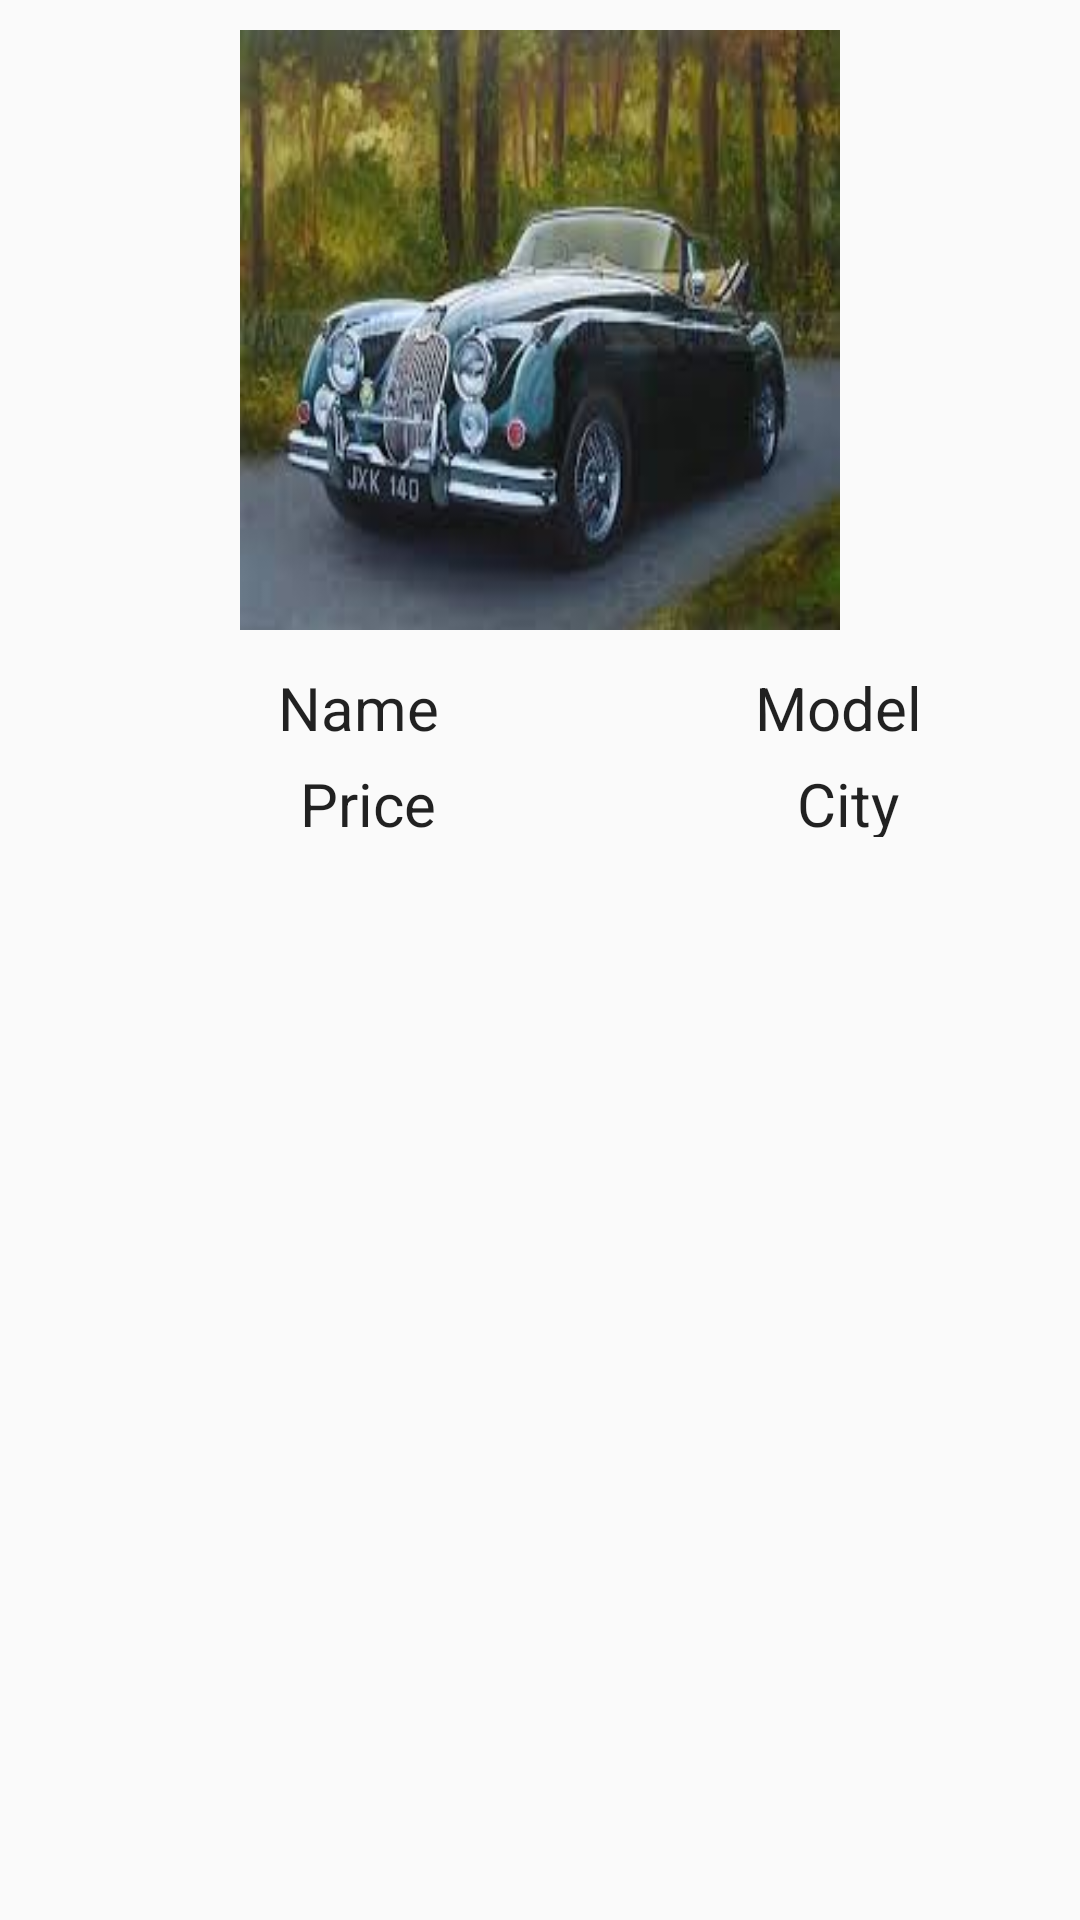

Reconstruct the res/layout file that produces this screen, plus the resources it refers to.
<!-- AndroidManifest.xml: application theme AppTheme -->
<!-- res/layout/fragment_view_car.xml -->
<?xml version="1.0" encoding="utf-8"?>

<LinearLayout
    xmlns:android="http://schemas.android.com/apk/res/android"
    xmlns:tools="http://schemas.android.com/tools"
    android:layout_width="match_parent"
    android:layout_height="wrap_content"
    android:orientation="vertical"
    tools:context=".view_car">


    <ImageView
        android:id="@+id/imageView3"
        android:layout_marginTop="10dp"
        android:layout_width="200dp"
        android:layout_height="200dp"
        android:scaleType="fitXY"
        android:layout_gravity="center"
        android:src="@drawable/abc" />

    <LinearLayout
        android:layout_width="match_parent"
        android:layout_height="wrap_content"
        android:layout_marginTop="5dp"
        android:orientation="horizontal"
        android:layout_marginLeft="40dp"
        android:gravity="center">

        <TextView
            android:id="@+id/name"
            android:layout_width="wrap_content"
            android:textSize="20dp"
            android:layout_marginTop="5dp"
            android:layout_height="wrap_content"
            android:text="Name"
            android:gravity="center"
            android:textAppearance="@style/Base.TextAppearance.AppCompat.Headline"
            android:layout_weight="1"/>

        <TextView
            android:id="@+id/model"
            android:layout_weight="1"
            android:layout_width="wrap_content"
            android:textSize="20dp"
            android:gravity="center"
            android:textAppearance="@style/Base.TextAppearance.AppCompat.Headline"
            android:layout_marginTop="5dp"
            android:layout_height="wrap_content"
            android:text="Model" />


    </LinearLayout>
    <LinearLayout
        android:layout_width="match_parent"
        android:layout_height="wrap_content"
        android:gravity="center"
        android:layout_marginLeft="40dp">
        <TextView
            android:id="@+id/price"
            android:textSize="20dp"
            android:layout_weight="1"
            android:layout_marginTop="5dp"
            android:textAppearance="@style/Base.TextAppearance.AppCompat.Headline"
            android:layout_width="wrap_content"
            android:gravity="center"
            android:layout_height="wrap_content"
            android:text="Price" />

        <TextView
            android:id="@+id/city"
            android:layout_weight="1"
            android:layout_width="wrap_content"
            android:layout_height="wrap_content"
            android:text="City"
            android:gravity="center"
            android:textAppearance="@style/Base.TextAppearance.AppCompat.Headline"
            android:layout_marginTop="5dp"
            android:textSize="20dp" />
    </LinearLayout>

</LinearLayout>
<!-- resources referenced by this layout -->
<resources>
  <!-- drawable abc: jpg bitmap (drawable, 9207 bytes) -->
  <style name="AppTheme" parent="Theme.AppCompat.Light.NoActionBar">
          
          <item name="colorPrimary">@color/colorPrimary</item>
          <item name="colorPrimaryDark">@color/colorPrimaryDark</item>
          <item name="colorAccent">@color/colorAccent</item>
          <item name="colorControlNormal">@color/colorPrimary</item>
          <item name="colorControlActivated">@color/colorPrimaryDark</item>
          <item name="colorControlHighlight">#ffffff</item>
      </style>
  <color name="colorPrimary">#1f665f</color>
  <color name="colorPrimaryDark">#00574B</color>
  <color name="colorAccent">#8b0d0f</color>
</resources>
